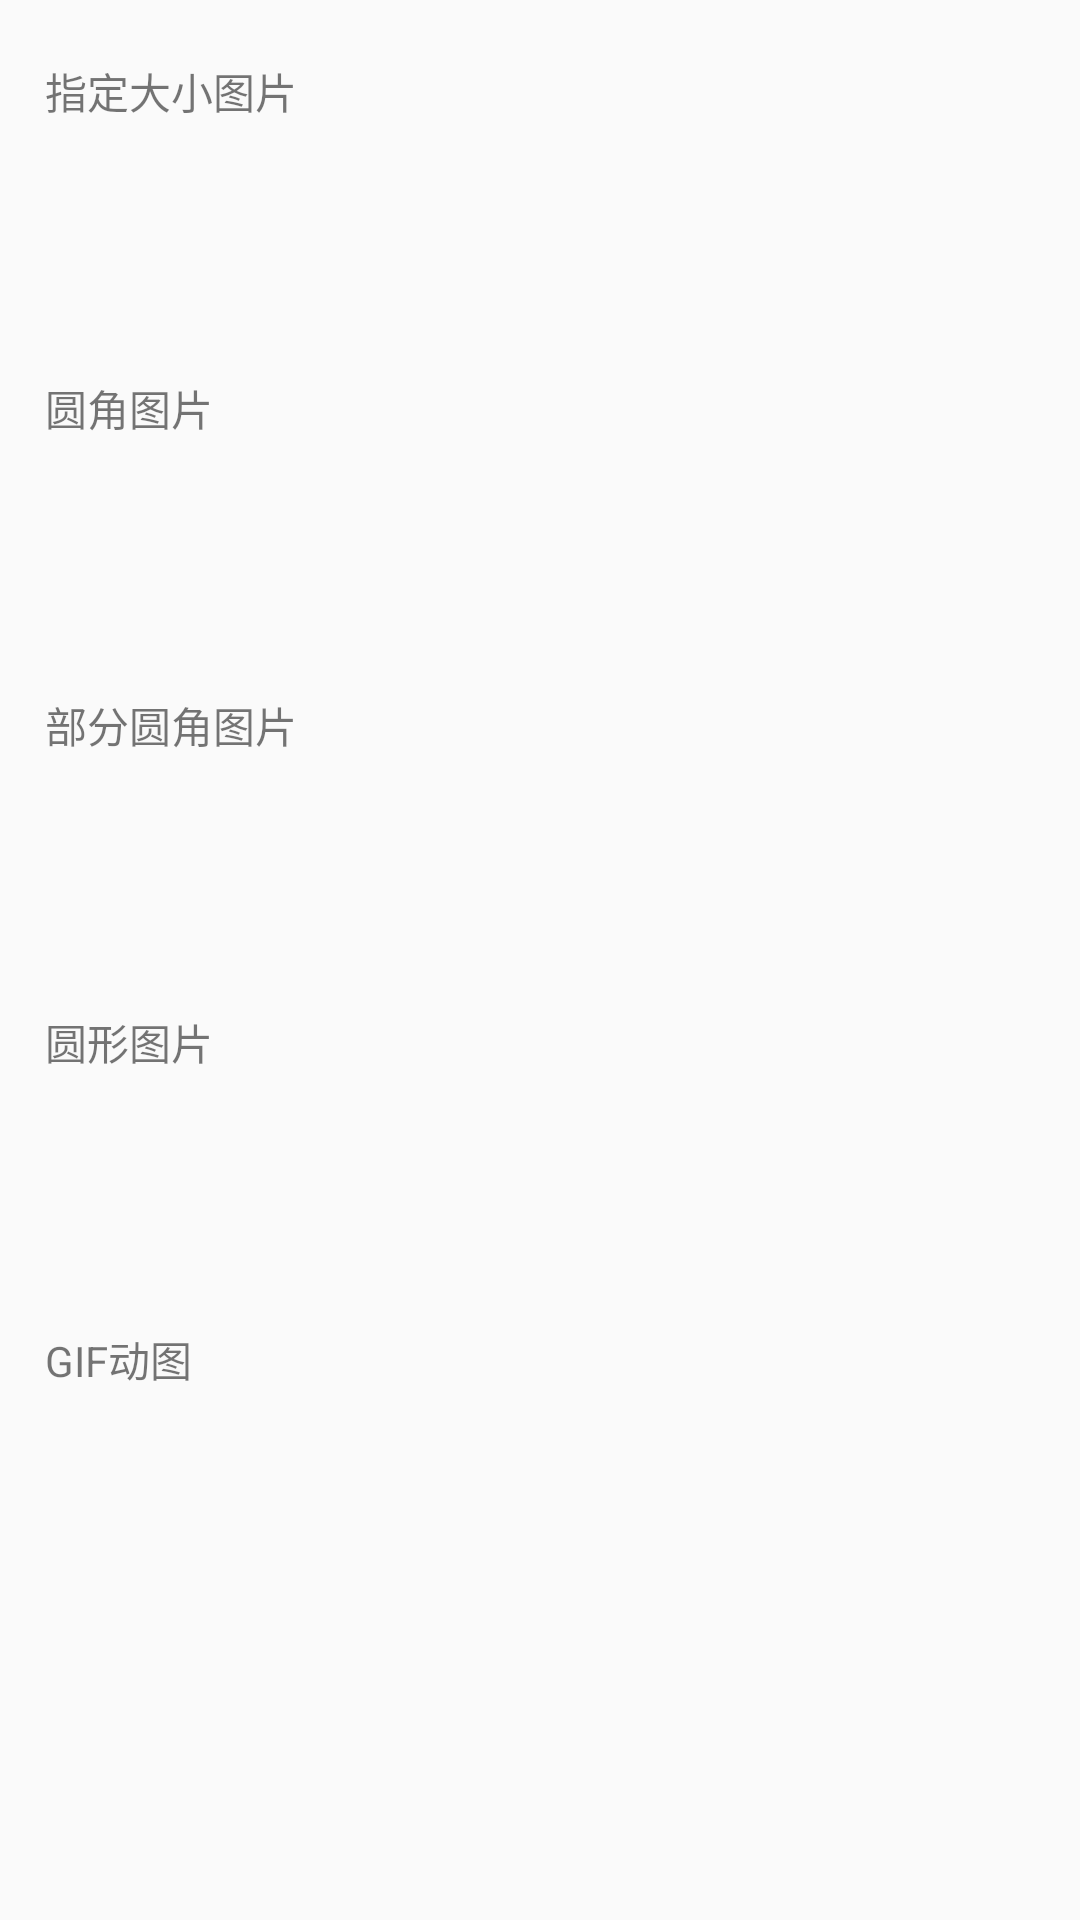

Android layout source for this screen:
<!-- AndroidManifest.xml: application theme Theme.PdlBox -->
<!-- res/layout/activity_glide_test.xml -->
<?xml version="1.0" encoding="utf-8"?>
<LinearLayout xmlns:android="http://schemas.android.com/apk/res/android"
    android:orientation="vertical"
    android:paddingVertical="20dp"
    android:paddingHorizontal="15dp"
    android:layout_width="match_parent"
    android:layout_height="match_parent">

    <TextView
        android:text="指定大小图片"
        android:layout_width="wrap_content"
        android:layout_height="wrap_content"/>

    <ImageView
        android:id="@+id/iv1"
        android:layout_marginTop="5dp"
        android:scaleType="centerCrop"
        android:layout_width="80dp"
        android:layout_height="80dp"/>

    <TextView
        android:text="圆角图片"
        android:layout_width="wrap_content"
        android:layout_height="wrap_content"/>

    <ImageView
        android:id="@+id/iv2"
        android:layout_marginTop="5dp"
        android:scaleType="centerCrop"
        android:layout_width="80dp"
        android:layout_height="80dp"/>


    <TextView
        android:text="部分圆角图片"
        android:layout_width="wrap_content"
        android:layout_height="wrap_content"/>

    <ImageView
        android:id="@+id/iv5"
        android:layout_marginTop="5dp"
        android:scaleType="centerCrop"
        android:layout_width="80dp"
        android:layout_height="80dp"/>

    <TextView
        android:text="圆形图片"
        android:layout_width="wrap_content"
        android:layout_height="wrap_content"/>

    <ImageView
        android:id="@+id/iv3"
        android:layout_marginTop="5dp"
        android:scaleType="centerCrop"
        android:layout_width="80dp"
        android:layout_height="80dp"/>

    <TextView
        android:text="GIF动图"
        android:layout_width="wrap_content"
        android:layout_height="wrap_content"/>

    <ImageView
        android:id="@+id/iv4"
        android:layout_marginTop="5dp"
        android:scaleType="centerCrop"
        android:layout_width="80dp"
        android:layout_height="80dp"/>
</LinearLayout>
<!-- resources referenced by this layout -->
<resources>
  <style name="Theme.PdlBox" parent="Theme.AppCompat.Light.NoActionBar">
          
          <item name="colorPrimary">@color/colorPrimary</item>
          <item name="colorPrimaryVariant">@color/colorPrimary</item>
          <item name="colorOnPrimary">@color/white</item>
          
          <item name="colorSecondary">@color/teal_200</item>
          <item name="colorSecondaryVariant">@color/teal_700</item>
          <item name="colorOnSecondary">@color/black</item>
          
          <item name="android:statusBarColor" tools:targetApi="l">?attr/colorPrimaryVariant</item>
          
      </style>
  <color name="colorPrimary">#2196F3</color>
  <color name="white">#FFFFFFFF</color>
  <color name="teal_200">#FF03DAC5</color>
  <color name="teal_700">#FF018786</color>
  <color name="black">#FF000000</color>
</resources>
